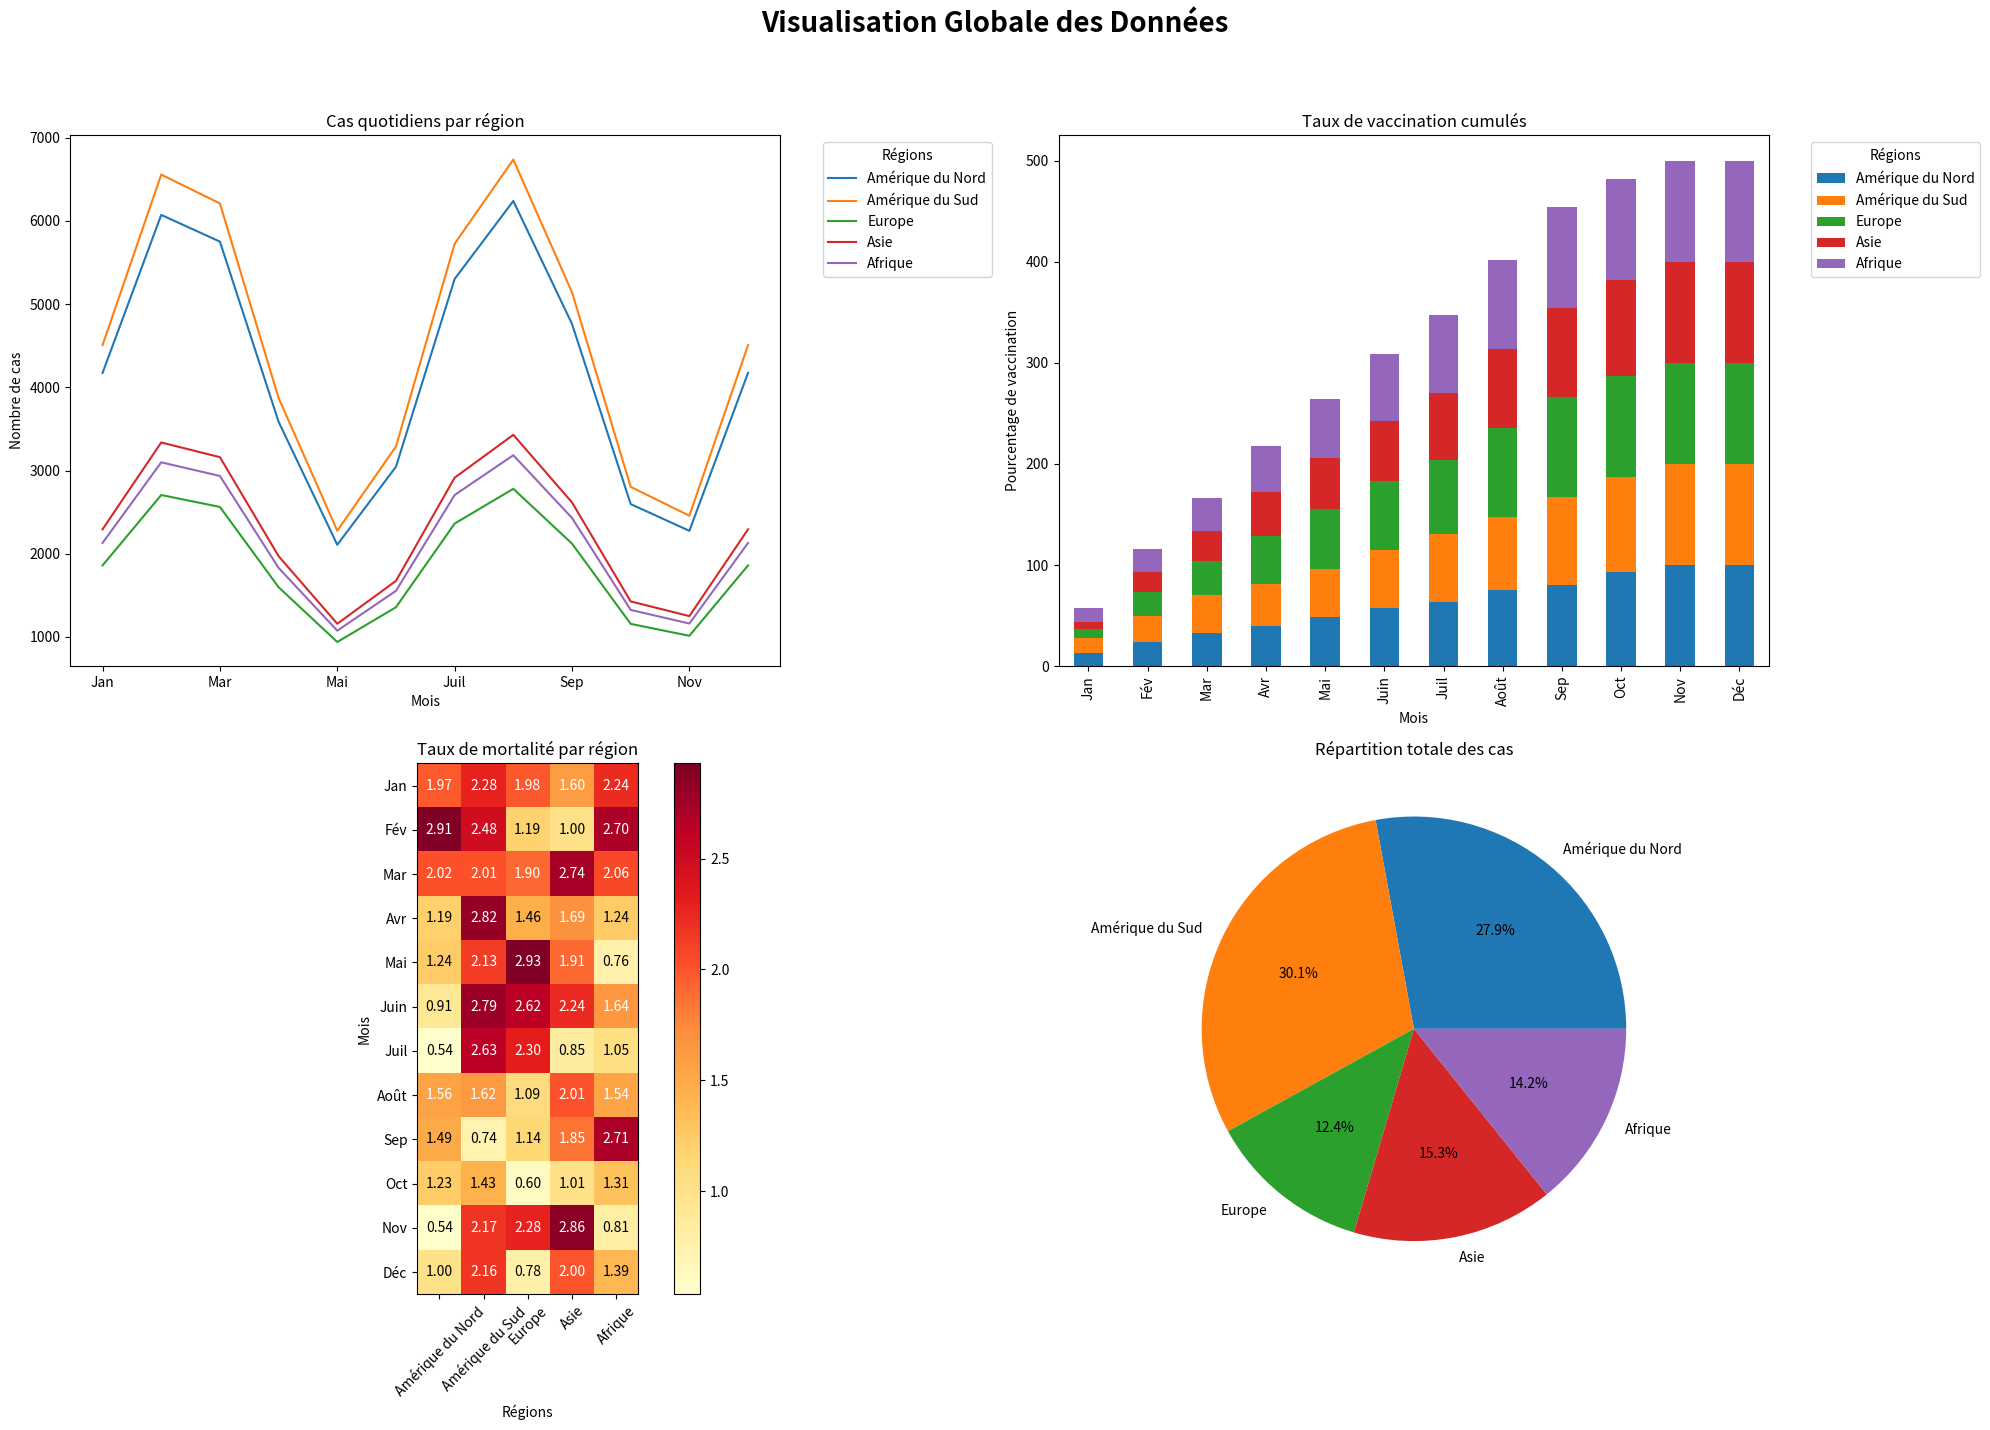

Write Python code to recreate this figure.
import matplotlib.pyplot as plt
import numpy as np
import pandas as pd

# Simulation des données
# Remarque : Données simulées uniquement à des fins de démonstration
np.random.seed(42)

class Virus:
    def __init__(self):
        """Initialise les données simulées et les régions"""
        self.regions = ['Amérique du Nord', 'Amérique du Sud', 'Europe', 'Asie', 'Afrique']
        self.mois = ['Jan', 'Fév', 'Mar', 'Avr', 'Mai', 'Juin', 'Juil', 'Août', 'Sep', 'Oct', 'Nov', 'Déc']
        self.cas_quotidiens = self.generer_cas_quotidiens()
        self.taux_vaccination = self.generer_taux_vaccination()
        self.taux_mortalite = self.generer_taux_mortalite()
    
    def generer_cas_quotidiens(self):
        """Génère des cas quotidiens simulés pour chaque région"""
        cas = {}
        for region in self.regions:
            base = np.random.randint(1000, 5000)
            vague = base * (1 + 0.5 * np.sin(np.linspace(0, 4*np.pi, 12)))
            cas[region] = vague
        return pd.DataFrame(cas, index=self.mois)
    
    def generer_taux_vaccination(self):
        """Génère des taux de vaccination simulés"""
        taux = {}
        for region in self.regions:
            progression = np.cumsum(np.random.uniform(5, 15, 12))
            progression = np.minimum(progression, 100)  # Limité à 100%
            taux[region] = progression
        return pd.DataFrame(taux, index=self.mois)
    
    def generer_taux_mortalite(self):
        """Génère des taux de mortalité simulés"""
        mortalite = {}
        for region in self.regions:
            taux = np.random.uniform(0.5, 3, 12)
            mortalite[region] = taux
        return pd.DataFrame(mortalite, index=self.mois)
    
    def creer_visualisation(self):
        """Crée une visualisation globale des données"""
        plt.figure(figsize=(20, 15))
        plt.suptitle('Visualisation Globale des Données', fontsize=20, fontweight='bold')
        
        # 1. Graphique en ligne des cas quotidiens
        plt.subplot(2, 2, 1)
        self.cas_quotidiens.plot(kind='line', ax=plt.gca())
        plt.title('Cas quotidiens par région', fontsize=12)
        plt.xlabel('Mois')
        plt.ylabel('Nombre de cas')
        plt.legend(title='Régions', bbox_to_anchor=(1.05, 1), loc='upper left')
        
        # 2. Graphique empilé des taux de vaccination
        plt.subplot(2, 2, 2)
        self.taux_vaccination.plot(kind='bar', stacked=True, ax=plt.gca())
        plt.title('Taux de vaccination cumulés', fontsize=12)
        plt.xlabel('Mois')
        plt.ylabel('Pourcentage de vaccination')
        plt.legend(title='Régions', bbox_to_anchor=(1.05, 1), loc='upper left')
        
        # 3. Carte thermique des taux de mortalité
        plt.subplot(2, 2, 3)
        im = plt.imshow(self.taux_mortalite, cmap='YlOrRd')
        plt.colorbar(im)
        plt.title('Taux de mortalité par région', fontsize=12)
        plt.xlabel('Régions')
        plt.ylabel('Mois')
        plt.xticks(range(len(self.regions)), self.regions, rotation=45)
        plt.yticks(range(len(self.mois)), self.mois)

        # Annotations des cellules
        for i in range(len(self.mois)):
            for j in range(len(self.regions)):
                plt.text(j, i, f'{self.taux_mortalite.iloc[i, j]:.2f}', 
                         ha='center', va='center', 
                         color='black' if self.taux_mortalite.iloc[i, j] < 1.5 else 'white')
        
        # 4. Diagramme circulaire de la répartition totale des cas
        plt.subplot(2, 2, 4)
        total = self.cas_quotidiens.sum()
        plt.pie(total, labels=total.index, autopct='%1.1f%%')
        plt.title('Répartition totale des cas', fontsize=12)
        
        plt.tight_layout(rect=[0, 0.03, 1, 0.95])
        plt.show()
    
    def generer_resume_statistique(self):
        """Génère un résumé statistique des données"""
        print("Résumé des cas quotidiens :")
        print(self.cas_quotidiens.describe())
        print("\nRésumé des taux de vaccinb  on :")
        print(self.taux_vaccination.describe())
        print("\nRésumé des taux de mortalité :")
        print(self.taux_mortalite.describe())

# Exécution
visualisateur = Virus()
visualisateur.creer_visualisation()
visualisateur.generer_resume_statistique()

